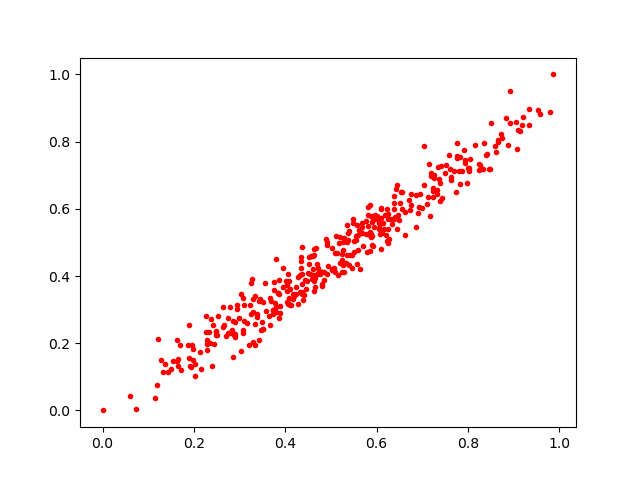

Data behind this chart, as committed beside it:
0.5544678, 0.5202178
0.2145, 0.1223
0.5454, 0.4239
0.6259, 0.5702
0.1907, 0.1335
0.3066, 0.2308
0.6347, 0.5548
0.06067, 0.04176
0.6244, 0.5399
0.2933, 0.3024
0.4447, 0.361
0.5769, 0.5646
0.5699, 0.4879
0.2474, 0.235
0.4736, 0.4148
0.4229, 0.347
0.8231, 0.7338
0.4701, 0.4363
0.1685, 0.1943
0.2795, 0.3086
0.7941, 0.7456
0.377, 0.3188
0.2022, 0.1011
0.4331, 0.3515
0.734, 0.724
0.2274, 0.2815
0.5925, 0.4906
0.7701, 0.7123
0.542, 0.4633
0.5909, 0.562
0.5512, 0.503
0.6712, 0.6268
0.5684, 0.5565
0.4415, 0.3432
0.4641, 0.3954
0.429, 0.3973
0.74, 0.7259
0.5879, 0.5162
0.4108, 0.3624
0.5013, 0.4212
0.4613, 0.4207
0.692, 0.6065
0.8616, 0.7678
0.4624, 0.3561
0.6567, 0.6496
0.4608, 0.4584
0.3958, 0.3673
0.8355, 0.797
0.407, 0.3211
0.5937, 0.5444
0.3955, 0.4242
0.6005, 0.5779
0.3341, 0.3416
0.2739, 0.2751
0.5345, 0.464
0.5289, 0.5135
0.7228, 0.6609
0.2293, 0.1991
0.7252, 0.6906
0.7252, 0.7015
0.6252, 0.5836
... 322 more rows
